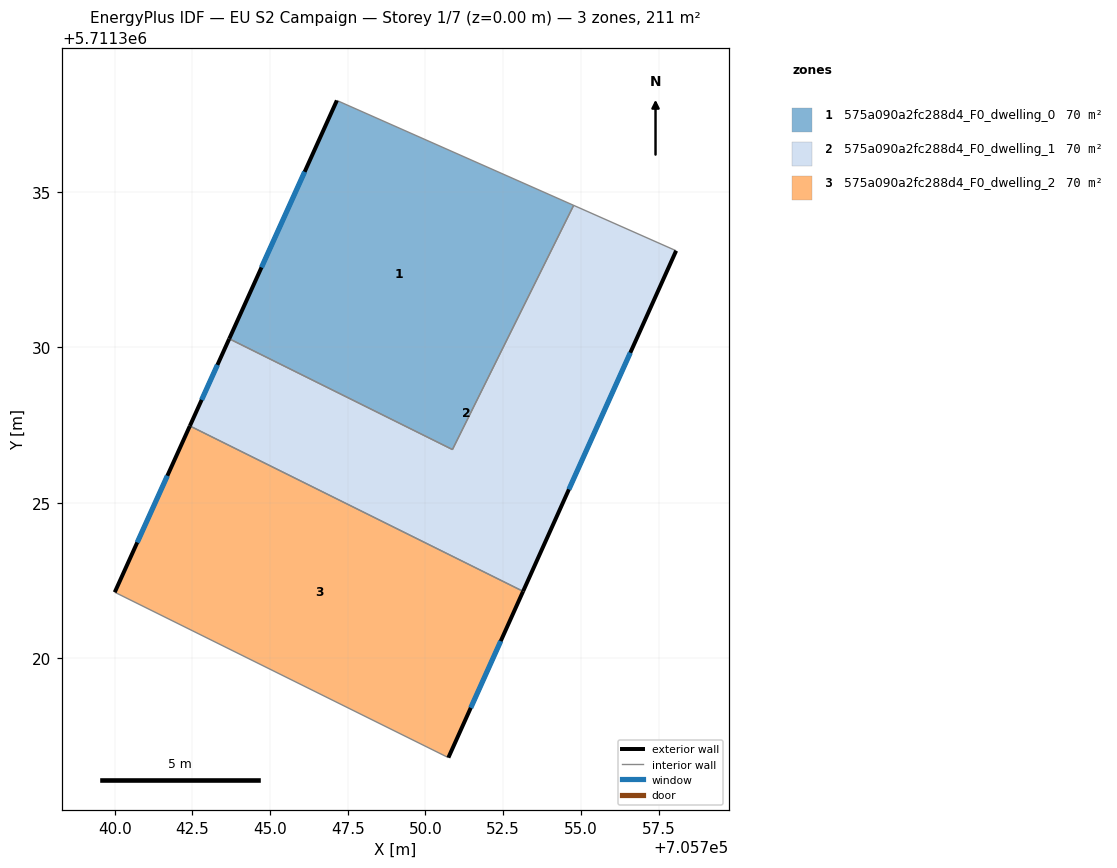
=== STOREY PLAN SPEC (per zone: floor XY polygon, exterior-wall plan segments, windows/doors) ===
zone 1: 575a090a2fc288d4_F0_dwelling_0  (70.2 m²)
  floor: (705750.87, 5711326.71) (705754.77, 5711334.57) (705747.15, 5711337.95) (705743.69, 5711330.28)
  exterior wall: (705743.69, 5711330.28) – (705747.15, 5711337.95)  [8.4 m]
    window: (705744.72, 5711332.57) – (705746.11, 5711335.65)  [4.1 m²]
  interior walls: 3
zone 2: 575a090a2fc288d4_F0_dwelling_1  (70.2 m²)
  floor: (705753.14, 5711322.15) (705758.07, 5711333.11) (705754.77, 5711334.57) (705750.87, 5711326.71) (705743.69, 5711330.28) (705742.42, 5711327.47)
  exterior wall: (705758.07, 5711333.11) – (705753.14, 5711322.15)  [12.0 m]
    window: (705756.59, 5711329.83) – (705754.62, 5711325.43)  [5.8 m²]
  exterior wall: (705742.42, 5711327.47) – (705743.69, 5711330.28)  [3.1 m]
    window: (705742.80, 5711328.31) – (705743.31, 5711329.44)  [1.5 m²]
  interior walls: 4
zone 3: 575a090a2fc288d4_F0_dwelling_2  (70.2 m²)
  floor: (705750.74, 5711316.80) (705753.14, 5711322.15) (705742.42, 5711327.47) (705740.00, 5711322.12)
  exterior wall: (705753.14, 5711322.15) – (705750.74, 5711316.80)  [5.9 m]
    window: (705752.42, 5711320.55) – (705751.46, 5711318.40)  [2.8 m²]
  exterior wall: (705740.00, 5711322.12) – (705742.42, 5711327.47)  [5.9 m]
    window: (705740.73, 5711323.72) – (705741.70, 5711325.87)  [2.8 m²]
  interior walls: 2

=== DERIVED (storey summary) ===
Building: EU S2 Campaign
Storey: 1 of 7  (floor level z = 0.00 m)
Storey gross floor area: 210.7 m²
Zones on this storey: 3
  - 575a090a2fc288d4_F0_dwelling_0: floor 70.2 m²; exterior wall 8.4 m (25.2 m²); 1 window(s) 4.1 m²; WWR 16.1%
  - 575a090a2fc288d4_F0_dwelling_1: floor 70.2 m²; exterior wall 15.1 m (45.3 m²); 2 window(s) 7.3 m²; WWR 16.1%
  - 575a090a2fc288d4_F0_dwelling_2: floor 70.2 m²; exterior wall 11.7 m (35.2 m²); 2 window(s) 5.7 m²; WWR 16.1%
Zone adjacency (shared interzone walls):
  - 575a090a2fc288d4_F0_dwelling_0 ↔ 575a090a2fc288d4_F0_dwelling_1
  - 575a090a2fc288d4_F0_dwelling_1 ↔ 575a090a2fc288d4_F0_dwelling_2